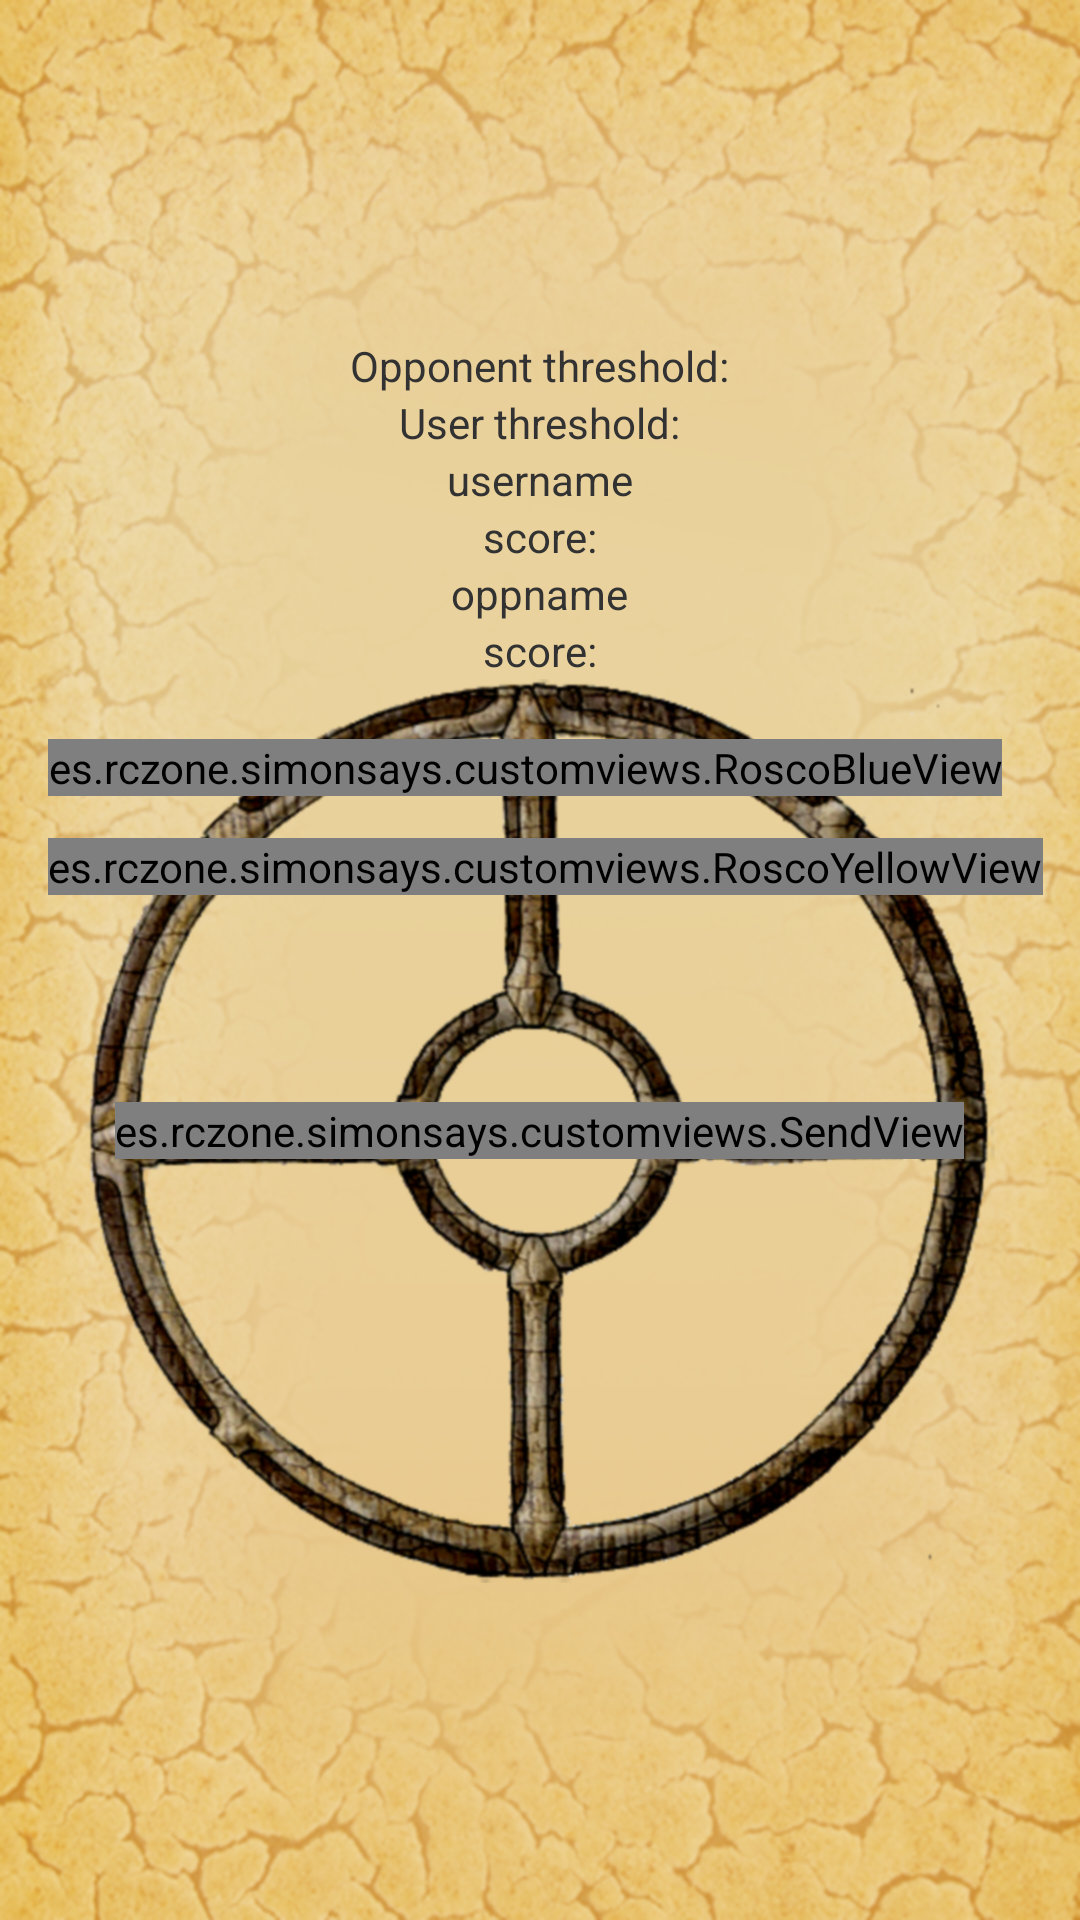

Layout XML and referenced resources for this Android screen:
<!-- AndroidManifest.xml: application theme AppTheme -->
<!-- res/layout/activity_board.xml -->
<?xml version="1.0" encoding="utf-8"?>


<ScrollView xmlns:android="http://schemas.android.com/apk/res/android"
		    android:layout_width="fill_parent"
		    android:layout_height="fill_parent"
		    android:background="@drawable/background"
		    android:gravity="center"
		    android:layout_gravity="center"
		    >
<LinearLayout
    android:layout_width="wrap_content"
    android:layout_height="wrap_content"
    android:orientation="vertical"
    android:gravity="center"   
    android:layout_gravity="center"
     >

     <TextView
		        android:id="@+id/board_tv_oldThreshold"
		        android:layout_width="wrap_content"
		        android:layout_height="wrap_content"
		        android:text="@string/board_threshold"
		         />
    <TextView
		        android:id="@+id/board_tv_newThreshold"
		        android:layout_width="wrap_content"
		        android:layout_height="wrap_content"
		        android:text="@string/board_newThreshold"
		         />
    
    
		   <TextView
		        android:id="@+id/board_tv_username"
		        android:layout_width="wrap_content"
		        android:layout_height="wrap_content"
		        android:text="@string/board_username"
		         />
		    
		    <TextView
		        android:id="@+id/board_tv_score_user"
		        android:layout_width="wrap_content"
		        android:layout_height="wrap_content"
		        android:text="@string/board_score"
		         />
		    <TextView
		        android:id="@+id/board_tv_opname"
		        android:layout_width="wrap_content"
		        android:layout_height="wrap_content"
		        android:text="@string/board_oppname"
		         />
		    
		    <TextView
		        android:id="@+id/board_tv_score_op"
		        android:layout_width="wrap_content"
		        android:layout_height="wrap_content"
		        android:text="@string/board_score"
		         />
		    
		
 
    
    <FrameLayout
        android:layout_width="wrap_content"
        android:layout_height="wrap_content" >

        <RelativeLayout
            android:id="@+id/RelativeLayout1"
            android:layout_width="match_parent"
            android:layout_height="match_parent"
            android:orientation="vertical" >

            <ImageView
                android:id="@+id/imageView1"
                android:layout_width="wrap_content"
                android:layout_height="wrap_content"
                android:layout_centerHorizontal="true"
                android:layout_centerVertical="true"
                android:contentDescription="@string/app_name"
                android:src="@drawable/rosco" />

            <es.rczone.simonsays.customviews.RoscoYellowView
                android:id="@+id/roscoYellowView1"
                android:layout_width="wrap_content"
                android:layout_height="wrap_content"
                android:layout_alignLeft="@+id/roscoBlueView1"
                android:layout_below="@+id/roscoBlueView1"
                android:layout_marginTop="14dp"
                android:src="@drawable/rosco_yellow" />

            <es.rczone.simonsays.customviews.RoscoGreenView
                android:id="@+id/roscoGreenView1"
                android:layout_width="wrap_content"
                android:layout_height="wrap_content"
                android:layout_alignBottom="@+id/roscoYellowView1"
                android:layout_marginLeft="16dp"
                android:layout_toRightOf="@+id/roscoYellowView1"
                android:src="@drawable/rosco_green" />

            <es.rczone.simonsays.customviews.RoscoBlueView
                android:id="@+id/roscoBlueView1"
                android:layout_width="wrap_content"
                android:layout_height="wrap_content"
                android:layout_alignParentLeft="true"
                android:layout_alignParentTop="true"
                android:layout_marginLeft="16dp"
                android:layout_marginTop="20dp"
                android:src="@drawable/rosco_blue" />

            <es.rczone.simonsays.customviews.RoscoRedView
                android:id="@+id/roscoRedView1"
                android:layout_width="wrap_content"
                android:layout_height="wrap_content"
                android:layout_alignLeft="@+id/roscoGreenView1"
                android:layout_alignTop="@+id/roscoBlueView1"
                android:src="@drawable/rosco_red" />

            <es.rczone.simonsays.customviews.SendView
                android:id="@+id/sendView1"
                android:layout_width="wrap_content"
                android:layout_height="wrap_content"
                android:layout_centerHorizontal="true"
                android:layout_centerVertical="true"
                android:src="@drawable/touch_button" />

        </RelativeLayout>
        
    </FrameLayout>
    

</LinearLayout>
</ScrollView>
<!-- resources referenced by this layout -->
<resources>
  <!-- drawable background: png bitmap (drawable-hdpi, 450745 bytes) -->
  <!-- drawable rosco: png bitmap (drawable-hdpi, 506060 bytes) -->
  <!-- drawable rosco_blue: png bitmap (drawable-hdpi, 42631 bytes) -->
  <!-- drawable rosco_green: png bitmap (drawable-hdpi, 36783 bytes) -->
  <!-- drawable rosco_red: png bitmap (drawable-hdpi, 48334 bytes) -->
  <!-- drawable rosco_yellow: png bitmap (drawable-hdpi, 40190 bytes) -->
  <!-- drawable touch_button: png bitmap (drawable-mdpi, 8834 bytes) -->
  <string name="app_name">Memorize Multiplayer</string>
  <string name="board_newThreshold">User threshold: </string>
  <string name="board_oppname">oppname</string>
  <string name="board_score">score: </string>
  <string name="board_threshold">Opponent threshold: </string>
  <string name="board_username">username</string>
  <style name="AppTheme" parent="AppBaseTheme">
          
      </style>
  <style name="AppBaseTheme" parent="android:Theme.Light.NoTitleBar">
          
      </style>
</resources>
